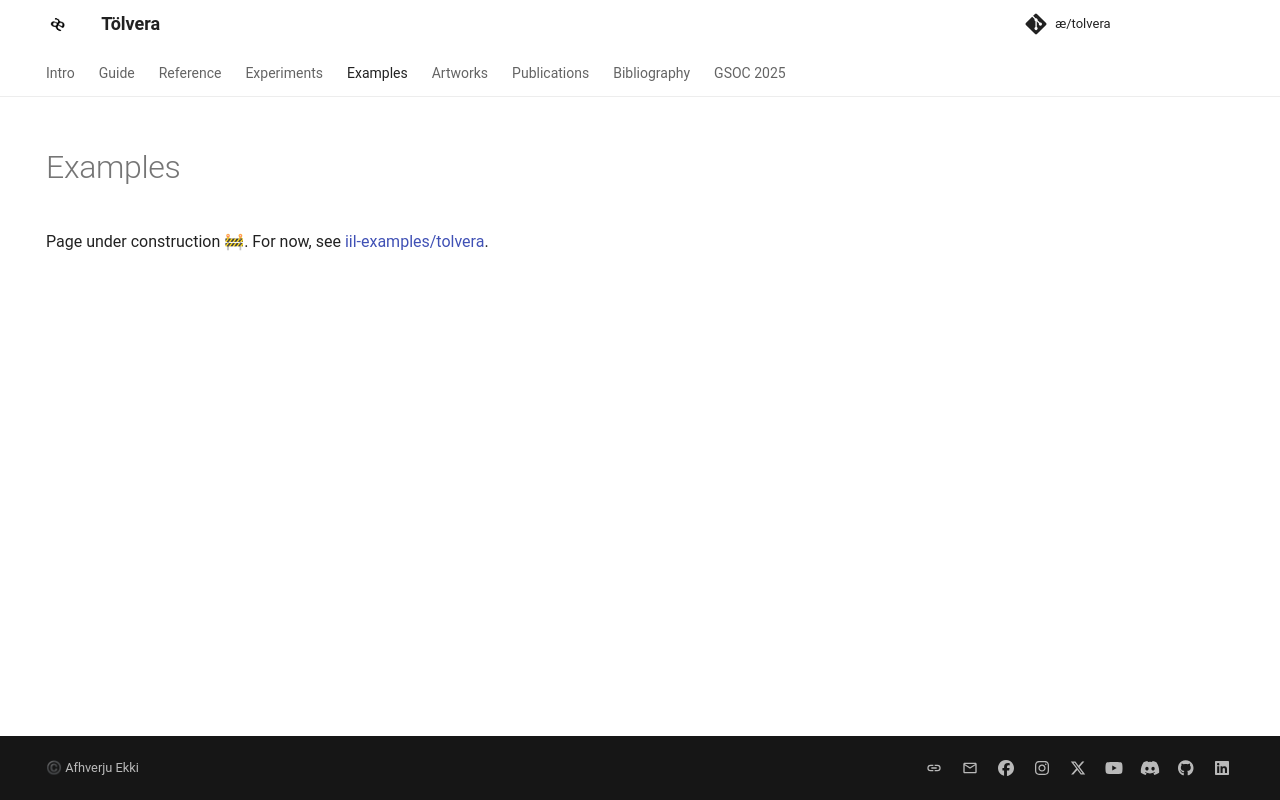

repository: afhverjuekki/tolvera · page: examples/index.html · generator: mkdocs

---
title: Examples
hide:
  - navigation
---

# Examples

Page under construction 🚧. For now, see [iil-examples/tolvera](https://github.com/Intelligent-Instruments-Lab/iil-examples/tree/main/tolvera).
